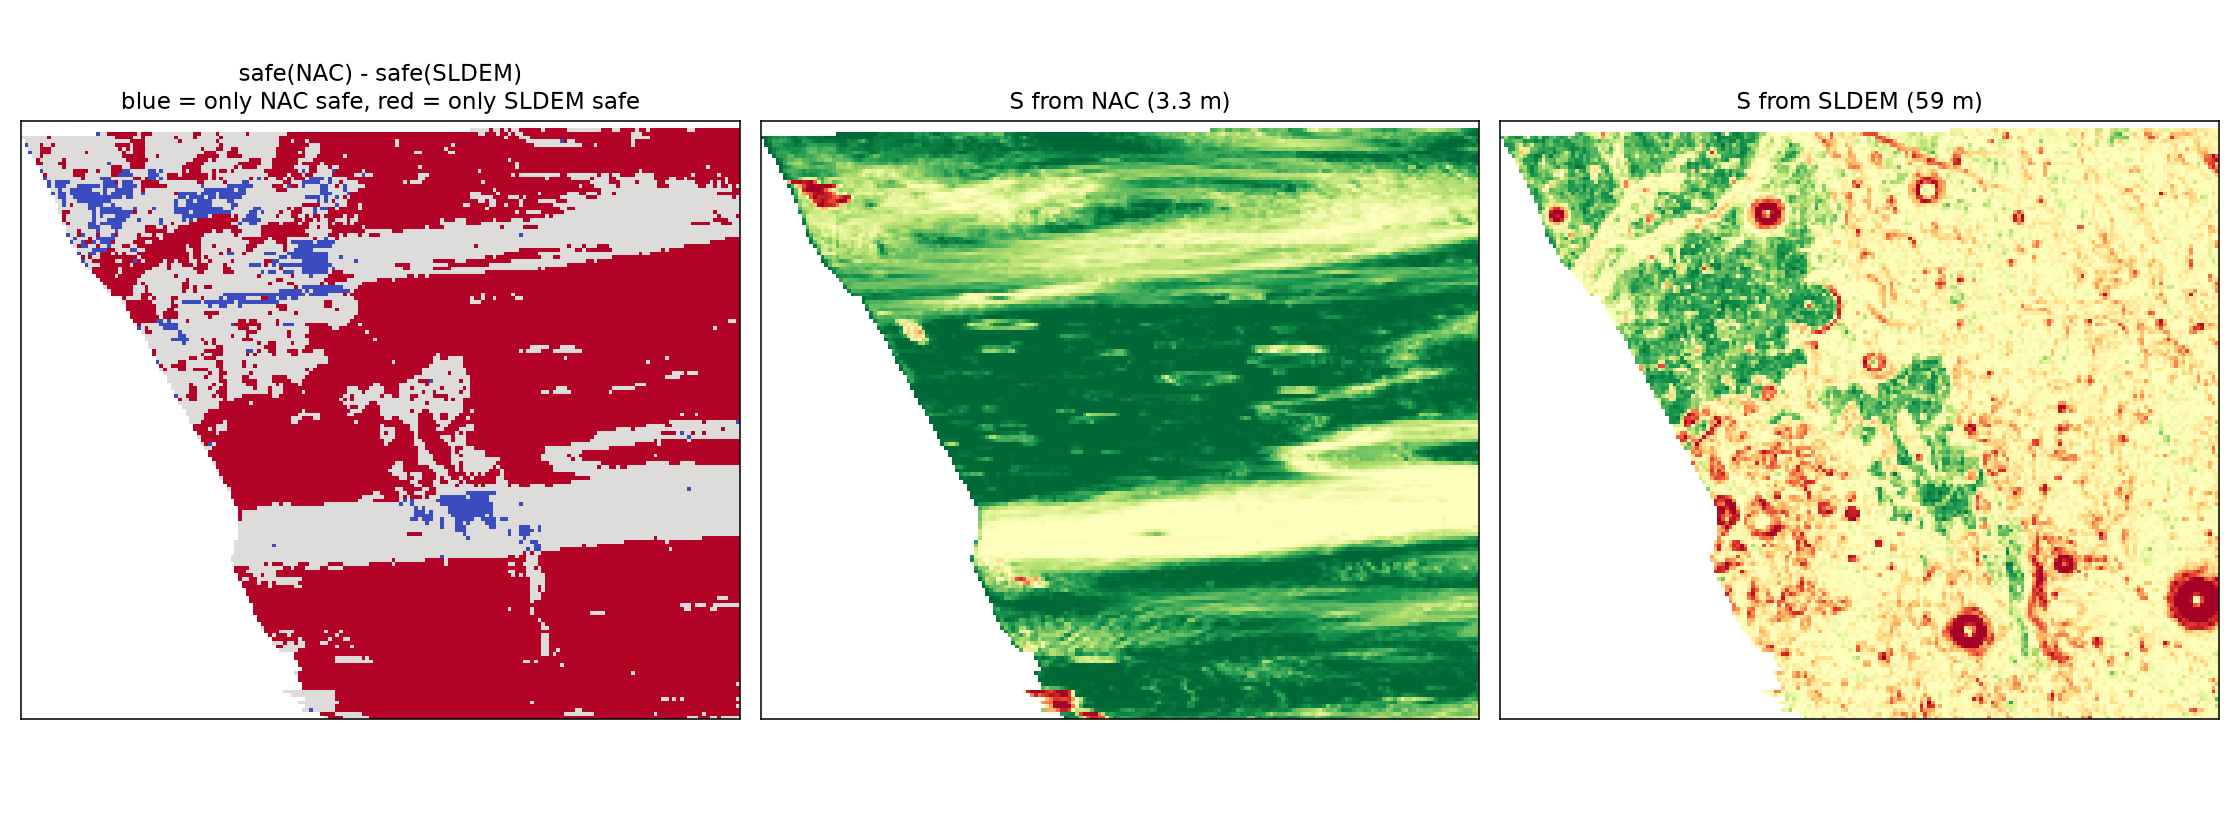

Values plotted in this chart, from the file beside it:
n, only_a_pct, only_b_pct, both_pct, safe_a_pct, safe_b_pct, cell_m, source
23669, 62.81, 3.21, 12.63, 75.44, 15.84, 236.9, native metrics
